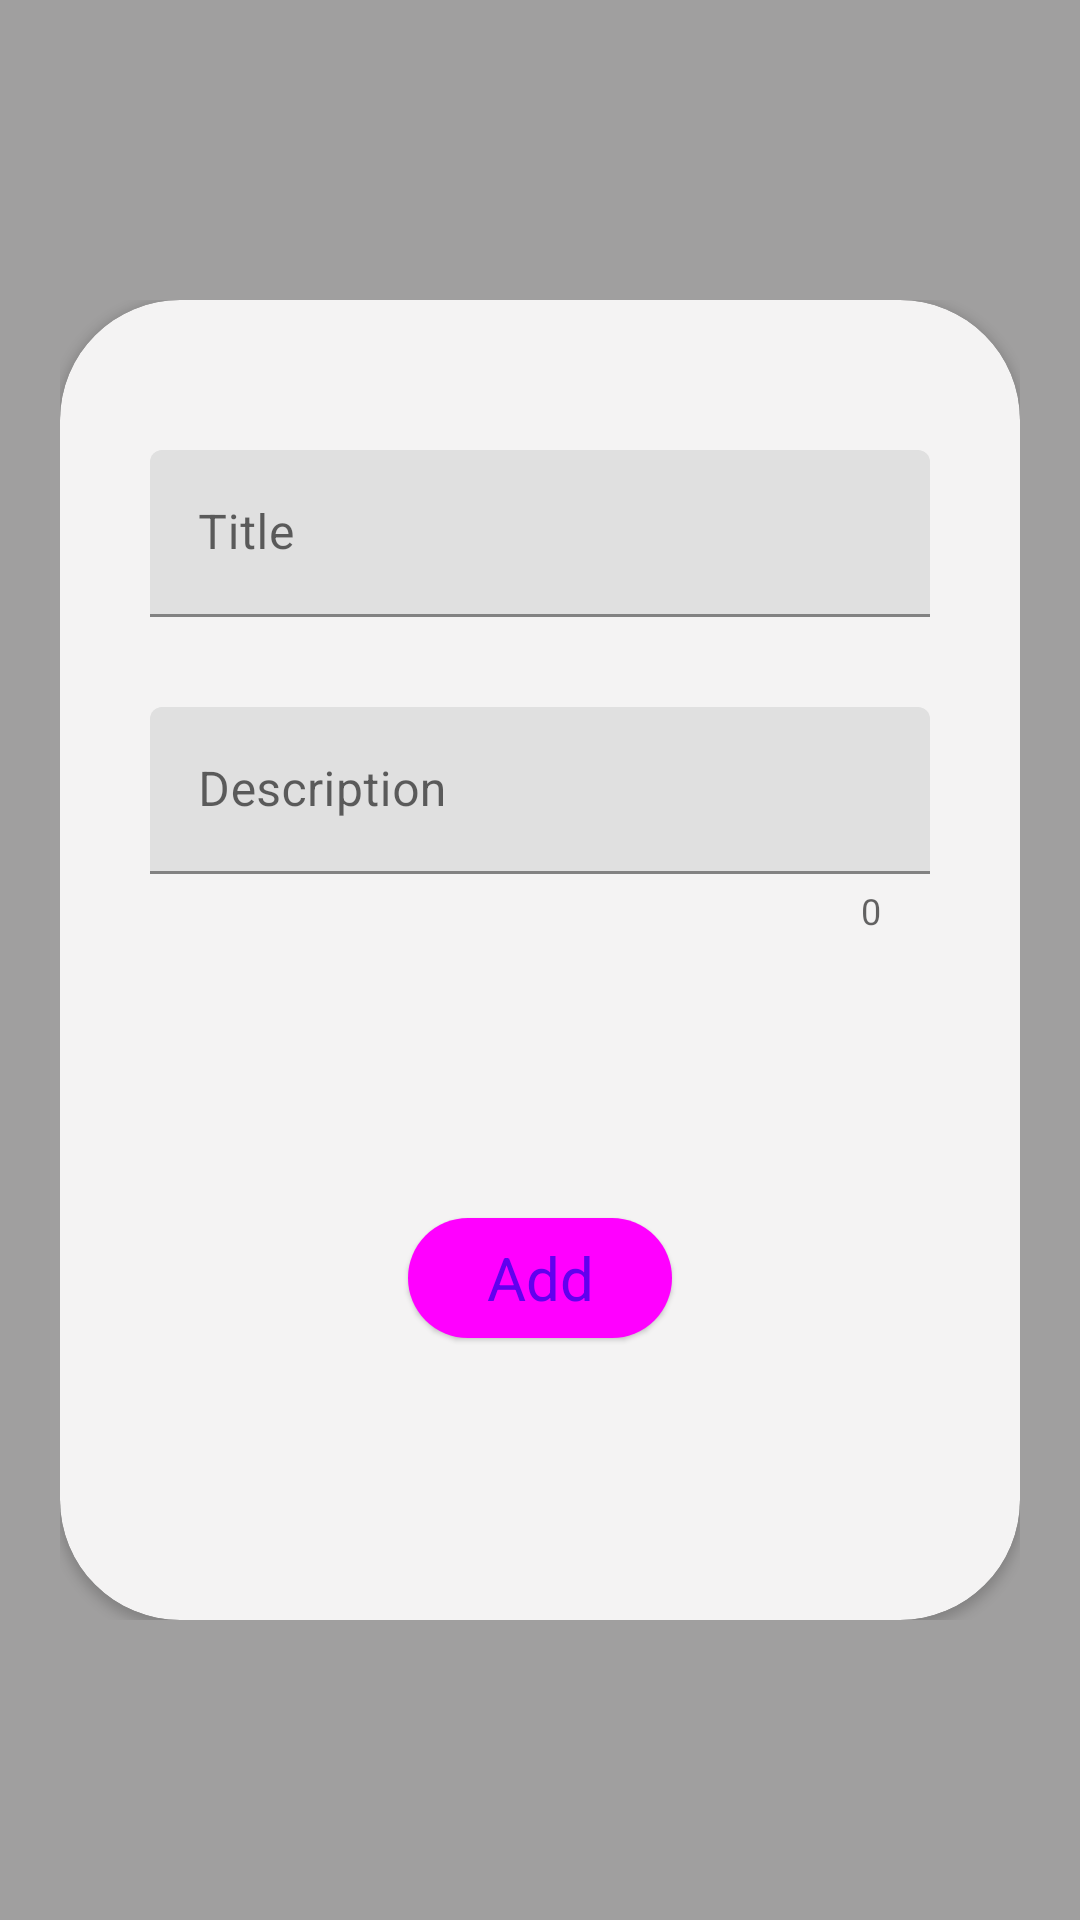

Write the Android layout XML for this screen, with the resource values it uses.
<!-- AndroidManifest.xml: application theme Theme.TodoList -->
<!-- res/layout/fragment_input.xml -->
<?xml version="1.0" encoding="utf-8"?>
<FrameLayout xmlns:android="http://schemas.android.com/apk/res/android"
    xmlns:tools="http://schemas.android.com/tools"
    android:layout_width="match_parent"
    android:layout_height="match_parent"
    android:background="#6A1B1A1A"
    xmlns:app="http://schemas.android.com/apk/res-auto"
    tools:context=".presentation.InputFragment">

    <androidx.constraintlayout.widget.ConstraintLayout
        android:layout_width="match_parent"
        android:layout_height="match_parent"
        android:layout_marginTop="100dp"
        android:layout_marginStart="20dp"
        android:layout_marginEnd="20dp"
        android:layout_marginBottom="100dp">

        <androidx.cardview.widget.CardView
            android:layout_width="match_parent"
            android:layout_height="match_parent"
            app:cardCornerRadius="40dp"
            android:backgroundTint="#F4F3F3">

            <androidx.constraintlayout.widget.ConstraintLayout
                android:layout_width="match_parent"
                android:layout_height="match_parent">

                <com.google.android.material.textfield.TextInputLayout
                    android:id="@+id/txt_title"
                    style="?attr/textInputFilledStyle"
                    android:layout_marginStart="30dp"
                    android:layout_marginEnd="30dp"
                    android:layout_marginTop="50dp"
                    app:endIconMode="clear_text"
                    app:layout_constraintTop_toTopOf="parent"
                    app:layout_constraintStart_toStartOf="parent"
                    app:layout_constraintEnd_toEndOf="parent"
                    android:layout_width="match_parent"
                    android:layout_height="wrap_content"
                    app:layout_constraintBottom_toTopOf="@id/txt_description"
                    android:hint="@string/title">

                    <com.google.android.material.textfield.TextInputEditText
                        android:id="@+id/title"
                        android:layout_width="match_parent"
                        android:layout_height="wrap_content"
                        android:inputType="text"
                        />

                </com.google.android.material.textfield.TextInputLayout>

                <com.google.android.material.textfield.TextInputLayout
                    android:id="@+id/txt_description"
                    style="?attr/textInputFilledStyle"
                    android:layout_marginStart="30dp"
                    android:layout_marginEnd="30dp"
                    android:layout_marginTop="30dp"
                    app:endIconMode="clear_text"
                    app:counterEnabled="true"
                    app:layout_constraintTop_toBottomOf="@id/txt_title"
                    app:layout_constraintStart_toStartOf="parent"
                    app:layout_constraintEnd_toEndOf="parent"
                    android:layout_width="match_parent"
                    android:layout_height="wrap_content"
                    android:hint="@string/description">

                    <com.google.android.material.textfield.TextInputEditText
                        android:id="@+id/description"
                        android:layout_width="match_parent"
                        android:layout_height="wrap_content"
                        android:inputType="textMultiLine"
                        />

                </com.google.android.material.textfield.TextInputLayout>

                <com.google.android.material.button.MaterialButton
                    android:id="@+id/btn_add"
                    style="@style/Widget.Material3.Button.ElevatedButton"
                    android:layout_width="wrap_content"
                    android:layout_height="wrap_content"
                    android:text="@string/add"
                    android:textSize="20dp"
                    app:icon="@drawable/round_add_24"
                    app:layout_constraintTop_toBottomOf="@id/txt_description"
                    app:layout_constraintStart_toStartOf="parent"
                    app:layout_constraintEnd_toEndOf="parent"
                    app:layout_constraintBottom_toBottomOf="parent"/>

            </androidx.constraintlayout.widget.ConstraintLayout>


        </androidx.cardview.widget.CardView>




    </androidx.constraintlayout.widget.ConstraintLayout>


</FrameLayout>
<!-- resources referenced by this layout -->
<resources>
  <string name="add">Add</string>
  <string name="description">Description</string>
  <string name="title">Title</string>
  <style name="Theme.TodoList" parent="Base.Theme.TodoList" />
  <style name="Base.Theme.TodoList" parent="Theme.MaterialComponents.Light.NoActionBar">
  
      </style>
</resources>
